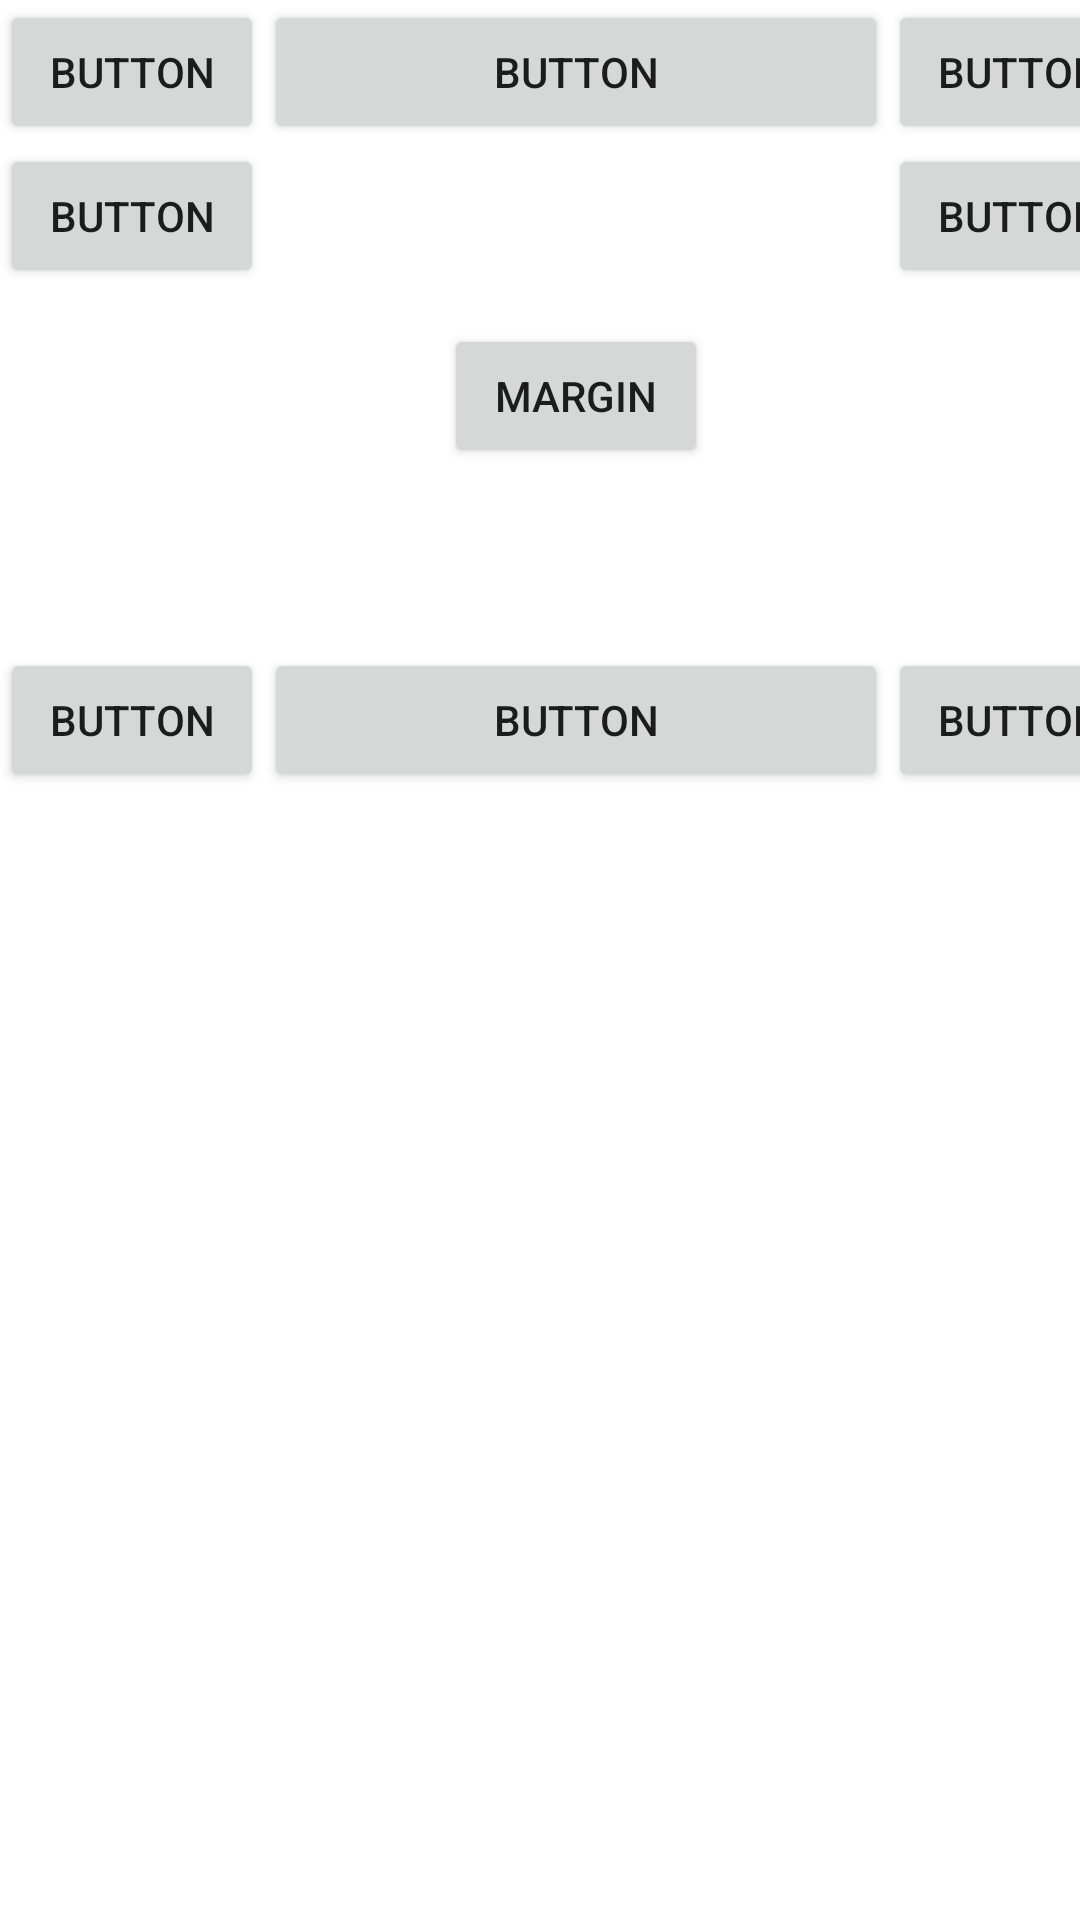

This screen was rendered from an Android layout file. Write that file and the resources it references.
<!-- AndroidManifest.xml: application theme Theme.Layout_parameters -->
<!-- res/layout/margin_layout.xml -->
<?xml version="1.0" encoding="utf-8"?>
<LinearLayout
    xmlns:android="http://schemas.android.com/apk/res/android"
    android:orientation="vertical"
    android:layout_width="match_parent"
    android:layout_height="match_parent">
    <TableLayout
        android:layout_height="wrap_content"
        android:layout_width="match_parent"
        android:id="@+id/tableLayout1">
        <TableRow
            android:id="@+id/tableRow1"
            android:layout_width="wrap_content"
            android:layout_height="wrap_content">
            <Button
                android:text="Button"
                android:id="@+id/button1"
                android:layout_width="wrap_content"
                android:layout_height="wrap_content">
            </Button>
            <Button
                android:text="Button"
                android:id="@+id/button2"
                android:layout_width="wrap_content"
                android:layout_height="wrap_content">
            </Button>
            <Button
                android:text="Button"
                android:id="@+id/button3"
                android:layout_width="wrap_content"
                android:layout_height="wrap_content">
            </Button>
        </TableRow>
        <TableRow
            android:id="@+id/tableRow2"
            android:layout_width="wrap_content"
            android:layout_height="wrap_content">
            <Button
                android:text="Button"
                android:id="@+id/button4"
                android:layout_width="wrap_content"
                android:layout_height="wrap_content">
            </Button>
            <Button
                android:text="Margin"
                android:id="@+id/button5"
                android:layout_width="wrap_content"
                android:layout_height="wrap_content"
                android:layout_margin="60dp"
                android:layout_marginRight="10dp"
                android:layout_marginLeft="10dp"
                android:layout_marginBottom="10dp">
            </Button>
            <Button
                android:text="Button"
                android:id="@+id/button6"
                android:layout_width="wrap_content"
                android:layout_height="wrap_content">
            </Button>
        </TableRow>
        <TableRow
            android:id="@+id/tableRow3"
            android:layout_width="wrap_content"
            android:layout_height="wrap_content">
            <Button
                android:text="Button"
                android:id="@+id/button7"
                android:layout_width="wrap_content"
                android:layout_height="wrap_content">
            </Button>
            <Button
                android:text="Button"
                android:id="@+id/button8"
                android:layout_width="wrap_content"
                android:layout_height="wrap_content">
            </Button>
            <Button
                android:text="Button"
                android:id="@+id/button9"
                android:layout_width="wrap_content"
                android:layout_height="wrap_content">
            </Button>
        </TableRow>
    </TableLayout>
</LinearLayout>
<!-- resources referenced by this layout -->
<resources>
  <style name="Theme.Layout_parameters" parent="Theme.MaterialComponents.DayNight.DarkActionBar">
          
          <item name="colorPrimary">@color/purple_500</item>
          <item name="colorPrimaryVariant">@color/purple_700</item>
          <item name="colorOnPrimary">@color/white</item>
          
          <item name="colorSecondary">@color/teal_200</item>
          <item name="colorSecondaryVariant">@color/teal_700</item>
          <item name="colorOnSecondary">@color/black</item>
          
          <item name="android:statusBarColor" tools:targetApi="l">?attr/colorPrimaryVariant</item>
          
      </style>
  <!-- not gathered from this repository: default colours our renderer supplied (Android Studio template values) -->
  <color name="purple_500">#FF6200EE</color>
  <color name="purple_700">#FF3700B3</color>
  <color name="teal_200">#FF03DAC5</color>
  <color name="teal_700">#FF018786</color>
  <color name="black">#FF000000</color>
  <color name="white">#FFFFFFFF</color>
</resources>
